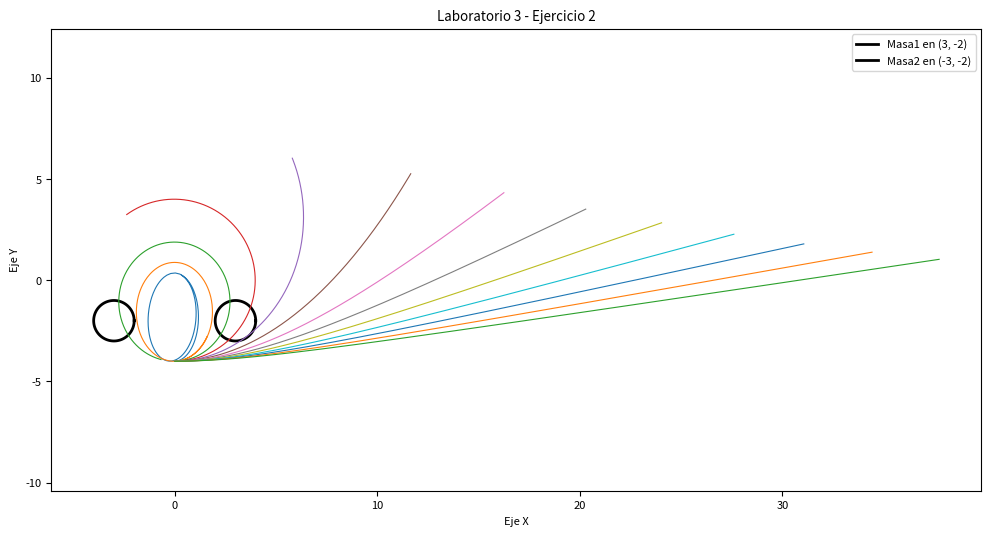

Write Python code to recreate this figure. (Note: this script raises an exception after producing the figure.)
import matplotlib.pyplot as plt
import numpy as np

# Datos iniciales
r = 1.0
h = 0.1
k = 0.1
tfin = 30.0

plt.rcParams.update({"font.size": 8, "lines.linewidth": 0.8})
plt.figure(figsize=(12, 6))

# Circunferencia 1
b1, c1 = 3, -2
theta = np.linspace(0, 2 * np.pi, 100)
x_circ = b1 + np.cos(theta)
y_circ = c1 + np.sin(theta)
plt.plot(x_circ, y_circ, "black", linewidth=2, label=f"Masa1 en ({b1}, {c1})")

# Circunferencia 2
b2, c2 = -3, -2
x_circ2 = b2 + np.cos(theta)
y_circ2 = c2 + np.sin(theta)
plt.plot(x_circ2, y_circ2, "black", linewidth=2, label=f"Masa2 en ({b2}, {c2})")


# Funciones de aceleración
def ax(x, y):
    if x == 0 and y == 0:
        return 0
    return -x / ((x**2 + y**2) ** (3 / 2))


def ay(x, y):
    if x == 0 and y == 0:
        return 0
    return -y / ((x**2 + y**2) ** (3 / 2))


for vx0 in np.arange(0.2, 1.5, k):
    x, y = 0.0, -4.0
    vx, vy = vx0, 0.0

    px = [x]
    py = [y]

    for t in np.arange(0, tfin, h):
        vx += ax(x, y) * h
        vy += ay(x, y) * h

        x += vx * h
        y += vy * h

        px.append(x)
        py.append(y)

    plt.plot(px, py)

# Configuración de la gráfica
plt.title("Laboratorio 3 - Ejercicio 2")
plt.xlabel("Eje X")
plt.ylabel("Eje Y")
plt.grid(False)
plt.legend()
plt.gca().set_aspect("equal", adjustable="datalim")
plt.savefig("img/pr_b/exe2.png", dpi=300, bbox_inches="tight")
plt.show()
